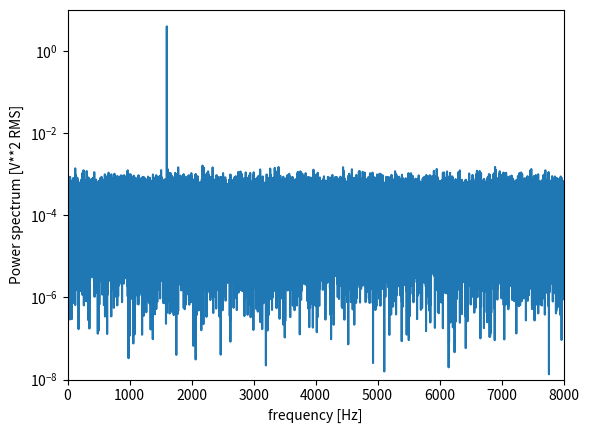
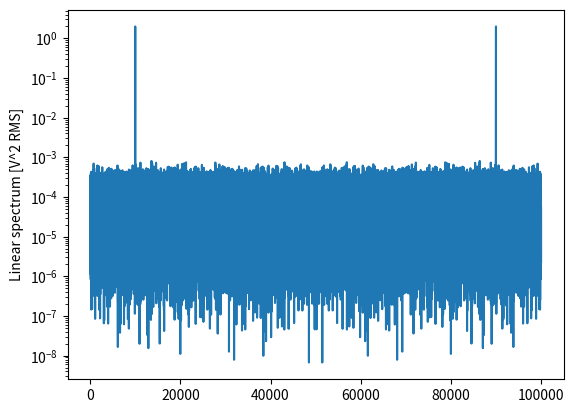
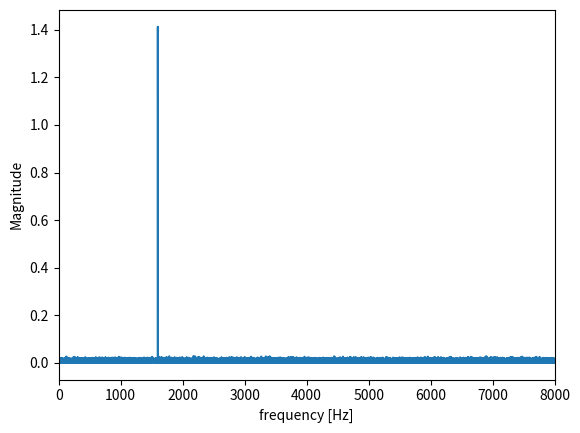

The script that saved these images, in order:
from scipy import signal
import matplotlib.pyplot as plt
import numpy as np

np.random.seed(1234)

fs = 16000
N = 1e5
amp = 2*np.sqrt(2)
freq = 1600.0
noise_power = 0.001 * fs / 2
time = np.arange(N) / fs
x = amp*np.sin(2*np.pi*freq*time)
x += np.random.normal(scale=np.sqrt(noise_power), size=time.shape)


f, Pxx_spec = signal.periodogram(x, fs, 'boxcar', scaling='spectrum', return_onesided=True)
plt.figure()
plt.semilogy(f, Pxx_spec)
plt.ylim([1e-8, 1e1])
plt.xlim(0, fs/2)
plt.xlabel('frequency [Hz]')
plt.ylabel('Power spectrum [V**2 RMS]')


dft = np.fft.fft(x, len(x))
Pxx_elisa = np.power(np.abs(dft), 2)/(len(x)**2)
plt.figure()
plt.semilogy(Pxx_elisa)
plt.ylabel('Linear spectrum [V^2 RMS]')

y = np.fft.fft(x, len(x))
freqs = np.fft.fftfreq(len(x))
plt.figure()
plt.plot(freqs*fs, np.abs(y)/len(y))
plt.xlabel("frequency [Hz]")
plt.ylabel(r"Magnitude")
plt.xlim(0, fs/2)
plt.show()




